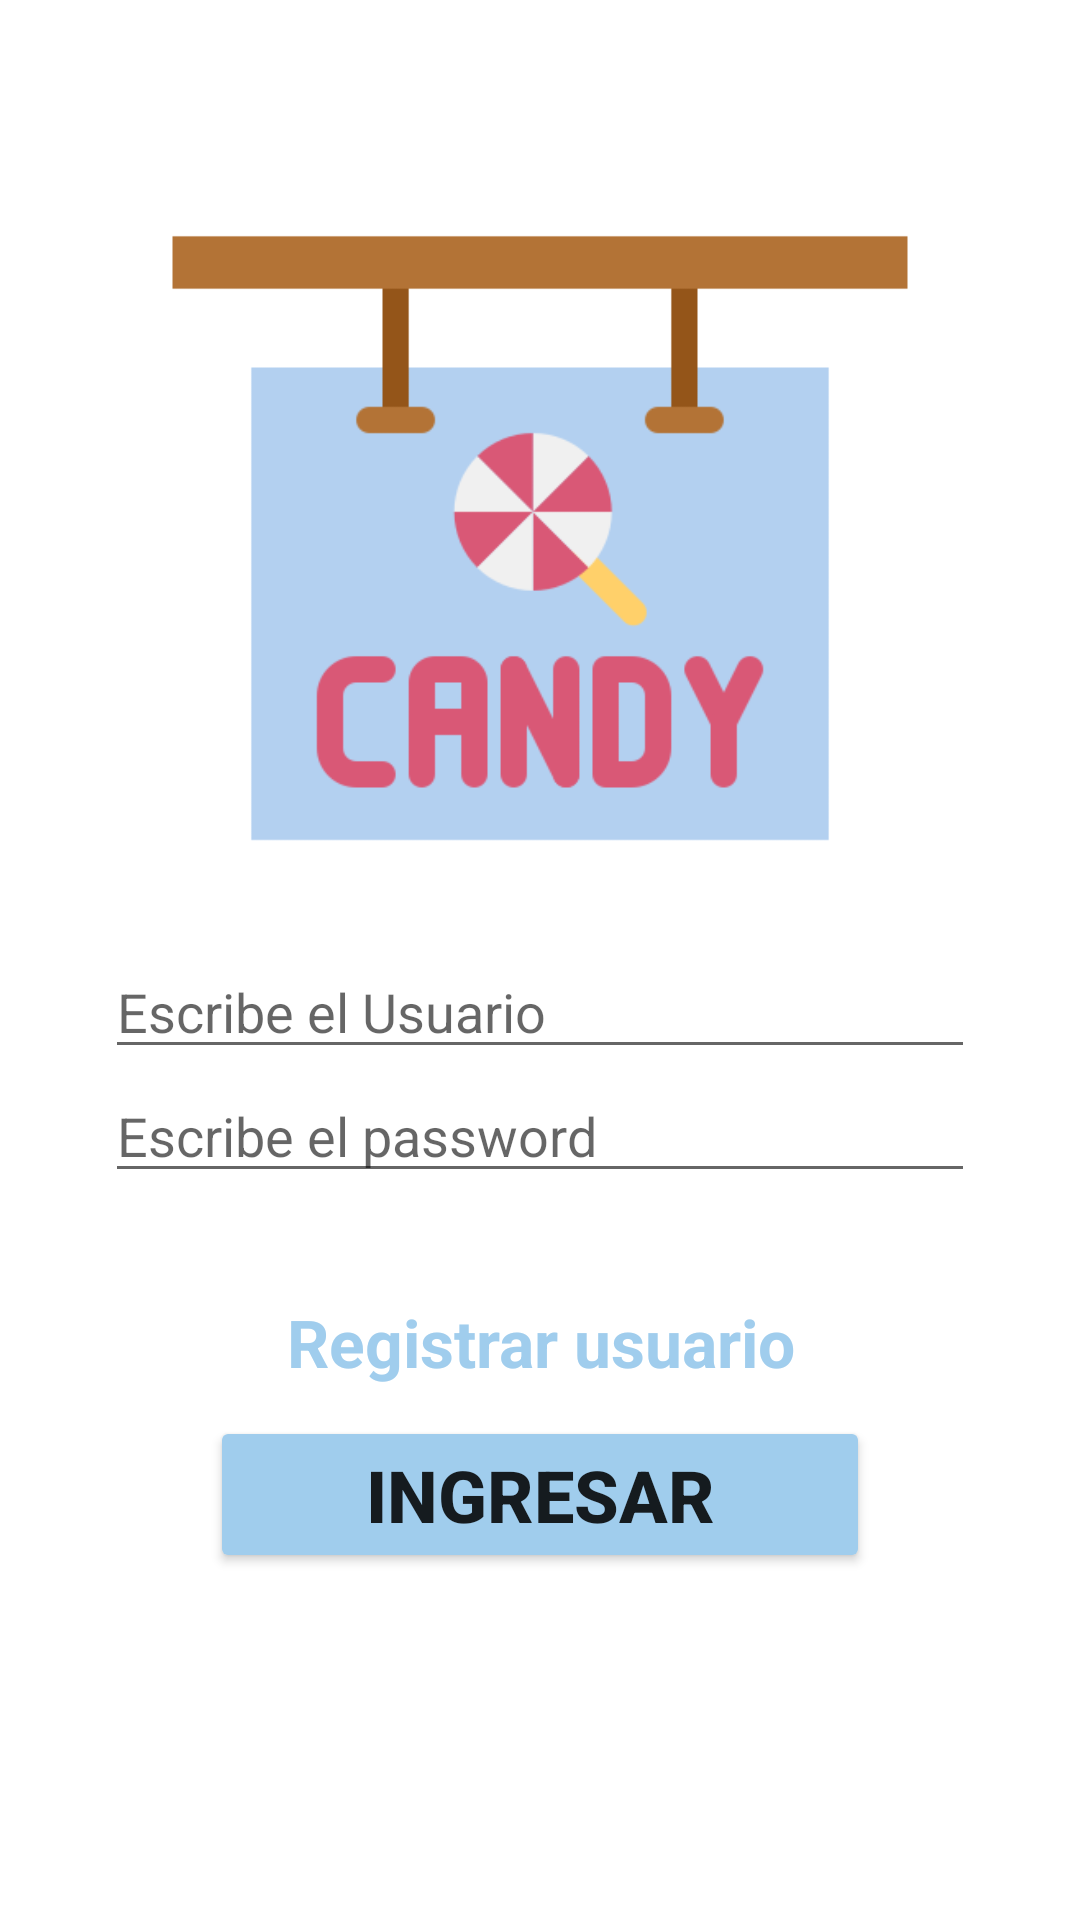

Layout XML and referenced resources for this Android screen:
<!-- AndroidManifest.xml: application theme Theme.BD_2022_prueba -->
<!-- res/layout/activity_main.xml -->
<?xml version="1.0" encoding="utf-8"?>
<RelativeLayout xmlns:android="http://schemas.android.com/apk/res/android"
    xmlns:app="http://schemas.android.com/apk/res-auto"
    xmlns:tools="http://schemas.android.com/tools"
    android:layout_width="match_parent"
    android:layout_height="match_parent"
    tools:context=".MainActivity">

    <LinearLayout
        android:layout_width="match_parent"
        android:layout_height="match_parent"
        android:orientation="vertical"
        android:padding="35dp">

        <ImageView
            android:id="@+id/imageView"
            android:layout_width="match_parent"
            android:layout_height="280dp"
            app:srcCompat="@drawable/dulceria" />

        <EditText
            android:id="@+id/txtUsuario"
            android:layout_width="match_parent"
            android:layout_height="wrap_content"
            android:hint="Escribe el Usuario"
            tools:ignore="TouchTargetSizeCheck" />

        <EditText
            android:id="@+id/txtPassword"
            android:layout_width="match_parent"
            android:layout_height="wrap_content"
            android:hint="Escribe el password"
            tools:ignore="TouchTargetSizeCheck" />

        <LinearLayout
            android:layout_width="match_parent"
            android:layout_height="wrap_content"
            android:orientation="vertical"
            android:padding="35dp">

            <TextView
                android:id="@+id/lblRegistrar"
                android:layout_width="match_parent"
                android:layout_height="wrap_content"
                android:text="Registrar usuario"
                android:textAlignment="center"
                android:textColor="#A0CDED"
                android:textSize="22sp"
                android:textStyle="bold" />

            <Space
                android:layout_width="match_parent"
                android:layout_height="10dp" />

            <Button
                android:id="@+id/btnEntrar"
                android:layout_width="match_parent"
                android:layout_height="wrap_content"
                android:layout_alignParentStart="true"
                android:layout_alignParentBottom="true"
                android:layout_weight="1"
                android:text="Ingresar"
                android:textSize="24sp"
                android:textStyle="bold"
                app:backgroundTint="#A0CDED" />
        </LinearLayout>
    </LinearLayout>



</RelativeLayout>
<!-- resources referenced by this layout -->
<resources>
  <!-- drawable dulceria: png bitmap (drawable, 9813 bytes) -->
  <style name="Theme.BD_2022_prueba" parent="Theme.MaterialComponents.DayNight.DarkActionBar">
          
          <item name="colorPrimary">@color/purple_500</item>
          <item name="colorPrimaryVariant">@color/purple_700</item>
          <item name="colorOnPrimary">@color/white</item>
          
          <item name="colorSecondary">@color/teal_200</item>
          <item name="colorSecondaryVariant">@color/teal_700</item>
          <item name="colorOnSecondary">@color/black</item>
          
          <item name="android:statusBarColor" tools:targetApi="l">?attr/colorPrimaryVariant</item>
          
      </style>
  <color name="purple_500">#A0CDED</color>
  <color name="purple_700">#A0CDED</color>
  <color name="white">#FFFFFFFF</color>
  <color name="teal_200">#A0CDED</color>
  <color name="teal_700">#A0CDED</color>
  <color name="black">#FF000000</color>
</resources>
